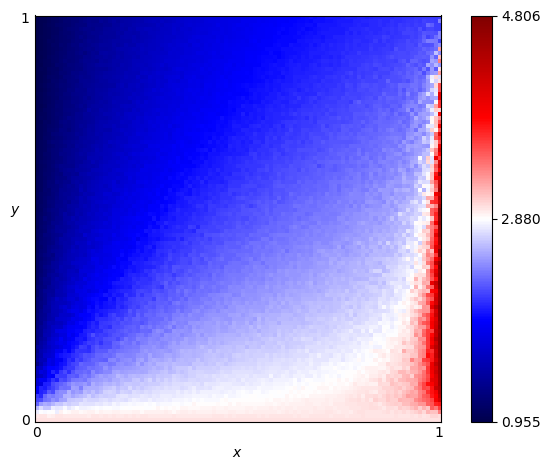

Values plotted in this chart, from the file beside it:
x, y, score
0.0, 0.0, 3.0
0.0, 0.01, 2.96
0.0, 0.02, 2.805
0.0, 0.03, 2.613
0.0, 0.04, 2.307
0.0, 0.05, 2.176
0.0, 0.06, 2.14
0.0, 0.07, 1.823
0.0, 0.08, 1.889
0.0, 0.09, 1.667
0.0, 0.1, 1.695
0.0, 0.11, 1.513
0.0, 0.12, 1.565
0.0, 0.13, 1.53
0.0, 0.14, 1.299
0.0, 0.15, 1.395
0.0, 0.16, 1.361
0.0, 0.17, 1.308
0.0, 0.18, 1.381
0.0, 0.19, 1.259
0.0, 0.2, 1.259
0.0, 0.21, 1.266
0.0, 0.22, 1.284
0.0, 0.23, 1.229
0.0, 0.24, 1.227
0.0, 0.25, 1.189
0.0, 0.26, 1.205
0.0, 0.27, 1.179
0.0, 0.28, 1.188
0.0, 0.29, 1.179
0.0, 0.3, 1.183
0.0, 0.31, 1.134
0.0, 0.32, 1.121
0.0, 0.33, 1.174
0.0, 0.34, 1.113
0.0, 0.35, 1.101
0.0, 0.36, 1.112
0.0, 0.37, 1.102
0.0, 0.38, 1.103
0.0, 0.39, 1.105
0.0, 0.4, 1.099
0.0, 0.41, 1.105
0.0, 0.42, 1.062
0.0, 0.43, 1.079
0.0, 0.44, 1.086
0.0, 0.45, 1.058
0.0, 0.46, 1.08
0.0, 0.47, 1.073
0.0, 0.48, 1.041
0.0, 0.49, 1.052
0.0, 0.5, 1.058
0.0, 0.51, 1.046
0.0, 0.52, 1.041
0.0, 0.53, 1.034
0.0, 0.54, 1.063
0.0, 0.55, 1.029
0.0, 0.56, 1.041
0.0, 0.57, 1.026
0.0, 0.58, 1.038
0.0, 0.59, 1.032
... 10,141 more rows
